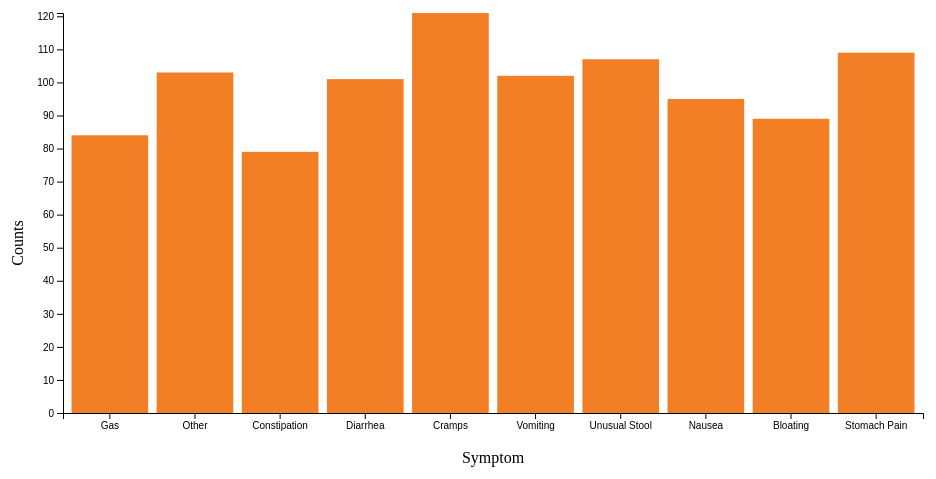
D3 v5 page, settled after 360 driven frames (6 s of simulated time); the page loaded 1 data file(s).


// ── index.js
let data = []

// set the dimensions and margins of the graph
var margin = {top: 20, right: 20, bottom: 80, left: 80}
    , width = 960 - margin.left - margin.right
    , height = 500 - margin.top - margin.bottom;


// set the ranges
var x = d3.scaleBand()
            .range([0, width])
            .padding(0.1);
var y = d3.scaleLinear()
            .range([height, 0]);
        
// append the svg object to the body of the page
// append a 'group' element to 'svg'
// moves the 'group' element to the top left margin
var svg = d3.select("body").append("svg")
    .attr("width", width + margin.left + margin.right)
    .attr("height", height + margin.top + margin.bottom)
    .append("g")
    .attr("transform", 
            "translate(" + margin.left + "," + margin.top + ")");

svg.append("text")
    .attr("text-anchor", "middle")  
    .attr("transform", "translate("+ -40 + "," + 230 + ")rotate(-90)") 
    .text("Counts")

svg.append("text")
    .attr("text-anchor", "middle") 
    .attr("transform", "translate(" + 430 + "," + 450 + ")")
    .text("Symptom")

    // append the div which will be the tooltip
    // append tooltipSvg to this div
var div = d3.select('body').append('div')
    .attr('class', 'tooltip')
    .attr('width', 500)
    .attr('height', 500)
    .style('opacity', 0)
    .style("position", "absolute")
    .style("background-color", "rgba(255, 255, 255, 0.8)")
    .style("border-radius", "5px")

let tooltipSvg = div.append('svg')
    .attr('width', 500)
    .attr('height', 500)
    .attr('id', 'tooltip')

tooltipSvg.append("text")
    .attr("text-anchor", "middle")  
    .attr("transform", "translate("+ 18 + "," + 240 + ")rotate(-90)") 
    .text("Counts")

tooltipSvg.append("text")
    .attr("text-anchor", "middle") 
    .attr("transform", "translate(" + 252 + "," + 485 + ")")
    .text("Severity")
    

// make x scaling function and append x-axis
let xScale = d3.scaleLinear()
    .domain([0, 6])
    .range([50, 450])

let xAxis = d3.axisBottom(xScale)

tooltipSvg.append('g')
    .attr('id', 'x-axis')
    .attr('transform', 'translate(0,450)')
    .call(xAxis)

d3.csv("SYMPTOM_MOCK_DATA.csv")
    .then((csvData) => data = csvData)
    .then(() => makeBarGraph())


function createHist(symptom, csv) {
    tooltipSvg.selectAll("#y-axis").remove()
    tooltipSvg.selectAll("rect").remove()
    div.style('opacity', 1)

    let filtered = csv.filter(d => d.symptom == symptom);
    let severity = []
    for (var i = 0; i < filtered.length; i++) {
        severity.push(+filtered[i].severity)
    }
    

    // set parameters for our histogram function
    let histogram = d3.histogram()
        .value(function(d) { return d }) 
        .domain([0, 6])
        .thresholds(xScale.ticks(10)) 

    // get our bins
    let bins = histogram(severity)

    let max = 0;
    for (let i = 0; i < bins.length; i++) {
        if (bins[i].length > max) {
            max = bins[i].length
        }
    }

    let yScale = d3.scaleLinear()
        .domain([max, 0])
        .range([50, 450])

    let yAxis = d3.axisLeft(yScale)

    tooltipSvg.append('g')
        .attr('id', 'y-axis')
        .attr('transform', 'translate(50,0)')
        .call(yAxis)

    // append bars of histogram
    tooltipSvg.selectAll('.rect')
        .data(bins) // use the bins data 
        .enter()
        .append('rect')
            .attr('x', function(d) { return xScale(d.x0) - 15}) 
            .attr('y', function(d) { return yScale(d.length) - 0.55})
            .attr('width', function(d) { return xScale(d.x1) - xScale(d.x0) })
            .attr('height', function(d) { return 450 - yScale(d.length) })
            .attr('fill', 'steelblue')
            .attr('stroke', 'steelblue')
}

function makeBarGraph() {
    // define count object that holds count for each city
    var countObj = {};

    // count how much each city occurs in list and store in countObj
    data.forEach(function(d) {
        var symptom = d.symptom;
        if(countObj[symptom] === undefined) {
            countObj[symptom] = 0;
        } else {
            countObj[symptom] = countObj[symptom] + 1;
        }
    });

    var newData = new Object()
    newData.symptom = Object.keys(countObj)
    newData.counts = Object.values(countObj)

    console.log(newData)

    // Scale the range of the data in the domains
    x.domain(data.map(function(d) { return d.symptom; }));
    y.domain([0, d3.max(newData.counts)]);

    // append the rectangles for the bar chart
    svg.selectAll(".bar")
        .data(newData.counts)
        .enter()
        .append("rect")
        .attr("fill", "#F27E25")
        .attr("class", "bar")
        .attr("x", function(d, i) { return x(newData.symptom[i]); })
        .attr("width", x.bandwidth())
        .attr("y", function(d) { return y(d); })
        .attr("height", function(d) { return height - y(d); })
        .on("mouseover", function(d, i) {
            createHist(newData.symptom[i], data)
        })
        .on("mousemove", function() {
            div.style("top", (event.pageY - 50) + "px")
                .style("left",(event.pageX + 10) + "px")
        })
        .on("mouseout", function(d) {
            div.style('opacity', 0)
        })

    // add the x Axis
    svg.append("g")
        .attr("transform", "translate(0," + height + ")")
        .call(d3.axisBottom(x));

    // add the y Axis
    svg.append("g")
        .call(d3.axisLeft(y));
}



### data: SYMPTOM_MOCK_DATA.csv
symtom_recorded_id, patient_id, symptom, severity, location_lat, location_long, date_time, general_feeling
1, 10, Gas, 3, 57.25, 16.48, 2019-03-06 11:03:27, 3
2, 10, Other, 4, 45.19, 5.729, 2019-05-24 01:32:52, 5
3, 10, Constipation, 4, 37.94, 125.4, 2019-11-26 21:58:58, 3
4, 10, Diarrhea, 1, 31.98, 35.85, 2019-12-13 10:20:27, 5
5, 3, Diarrhea, 1, 43.84, 4.357, 2019-03-11 12:45:33, 3
6, 3, Cramps, 3, 39.35, 67.86, 2019-11-02 03:29:02, 2
7, 5, Cramps, 4, -6.927, 109.2, 2019-10-27 00:36:38, 5
8, 3, Other, 2, 59.34, 18.06, 2020-01-15 19:13:58, 1
9, 7, Vomiting, 1, -7.142, 108.1, 2019-03-10 04:59:45, 3
10, 5, Gas, 1, 5.093, 119.8, 2019-08-02 19:48:01, 2
11, 5, Vomiting, 3, 59.28, 11.09, 2019-03-24 21:38:53, 3
12, 10, Diarrhea, 5, 49.75, 6.464, 2020-01-23 13:10:48, 5
13, 5, Unusual Stool, 5, 35.68, 10.09, 2019-07-03 20:33:59, 5
14, 1, Vomiting, 5, 25.5, -103.6, 2019-11-27 02:41:30, 4
15, 3, Nausea, 5, 19.38, -99.15, 2019-06-09 02:51:28, 5
16, 1, Unusual Stool, 4, 49.34, 28.72, 2019-09-14 13:50:26, 5
17, 10, Bloating, 5, -6.794, 106.3, 2019-07-05 06:58:06, 5
18, 6, Unusual Stool, 3, 12.06, 0.3654, 2020-01-08 19:57:51, 3
19, 6, Diarrhea, 4, 41.18, -7.418, 2019-09-22 01:21:40, 1
20, 9, Stomach Pain, 5, 59.3, 18, 2020-02-19 17:04:09, 5
21, 7, Gas, 2, -7.425, 108.3, 2020-02-10 19:29:40, 2
22, 5, Other, 4, 16.45, 97.64, 2019-10-13 18:00:31, 4
23, 10, Gas, 4, -8.138, 112.3, 2019-12-18 19:25:58, 5
24, 9, Constipation, 5, 34.07, 113.9, 2019-11-07 07:16:32, 1
25, 9, Diarrhea, 1, 61.46, 23.74, 2020-02-28 02:02:49, 1
26, 7, Diarrhea, 2, -20.6, -64.55, 2019-10-09 21:46:28, 5
27, 6, Gas, 4, 7.679, 7.927, 2019-11-20 03:48:19, 5
28, 6, Unusual Stool, 1, -7.022, 111.7, 2020-01-13 05:56:43, 1
29, 5, Constipation, 2, 48.44, -68.55, 2019-06-11 11:00:43, 4
30, 3, Stomach Pain, 5, 26.07, 50.5, 2019-11-16 03:30:03, 4
31, 10, Gas, 1, 50.11, 13, 2019-08-10 01:27:38, 2
32, 4, Constipation, 5, 7.776, 123.7, 2019-03-13 08:47:03, 3
33, 9, Diarrhea, 2, 34.96, -106.6, 2019-07-29 08:07:32, 5
34, 2, Bloating, 5, 61.12, 28.5, 2019-10-19 11:50:24, 4
35, 3, Unusual Stool, 1, 20.55, -97.45, 2019-09-01 17:02:05, 2
36, 8, Other, 5, -14.34, -71.46, 2019-12-04 11:07:59, 2
37, 7, Constipation, 1, 36.09, 139.4, 2019-06-16 21:25:42, 3
38, 4, Nausea, 1, 31.62, 130.3, 2019-11-26 16:34:22, 2
39, 1, Bloating, 3, -6.162, 106.8, 2019-04-26 22:12:42, 3
40, 5, Stomach Pain, 5, 35.88, 14.4, 2019-09-23 22:57:12, 3
41, 4, Other, 4, 56.32, 48.25, 2019-11-03 03:12:58, 2
42, 5, Cramps, 4, 45.06, 34.61, 2019-10-08 14:48:57, 3
43, 8, Stomach Pain, 2, 41.17, 22.8, 2019-03-17 12:50:59, 1
44, 6, Nausea, 5, -29.16, -51.18, 2019-08-09 23:53:14, 4
45, 5, Vomiting, 1, 7.79, 100.3, 2019-04-02 07:59:41, 1
46, 9, Cramps, 1, 51.23, 46.98, 2019-04-18 20:46:07, 2
47, 7, Diarrhea, 2, 13.77, 100.5, 2019-10-19 11:12:57, 4
48, 6, Constipation, 1, 36.46, 111.4, 2019-08-17 05:22:21, 3
49, 7, Diarrhea, 4, 54.13, 45.26, 2020-02-10 12:04:25, 4
50, 8, Unusual Stool, 3, 50.75, 23.76, 2019-07-07 15:34:16, 1
51, 8, Vomiting, 1, 7.639, 123.2, 2020-02-09 03:31:00, 4
52, 3, Vomiting, 5, -4, 35.78, 2019-04-12 08:37:47, 2
53, 8, Vomiting, 5, -9.156, 124.7, 2019-10-09 05:41:51, 3
54, 9, Stomach Pain, 2, 22.69, 114.3, 2019-03-16 16:28:33, 3
55, 10, Unusual Stool, 1, 37.59, 68.6, 2019-07-13 06:42:55, 1
56, 2, Unusual Stool, 5, -16.28, -39.03, 2019-09-26 07:40:38, 2
57, 5, Stomach Pain, 1, 45.32, 42.85, 2019-03-30 06:00:40, 5
58, 6, Vomiting, 3, 45.09, 14.12, 2019-12-19 01:59:43, 3
59, 8, Nausea, 1, 41.1, -81.5, 2019-11-01 21:02:50, 2
60, 5, Vomiting, 5, 6.533, 124, 2019-04-12 08:11:10, 4
... 940 more rows